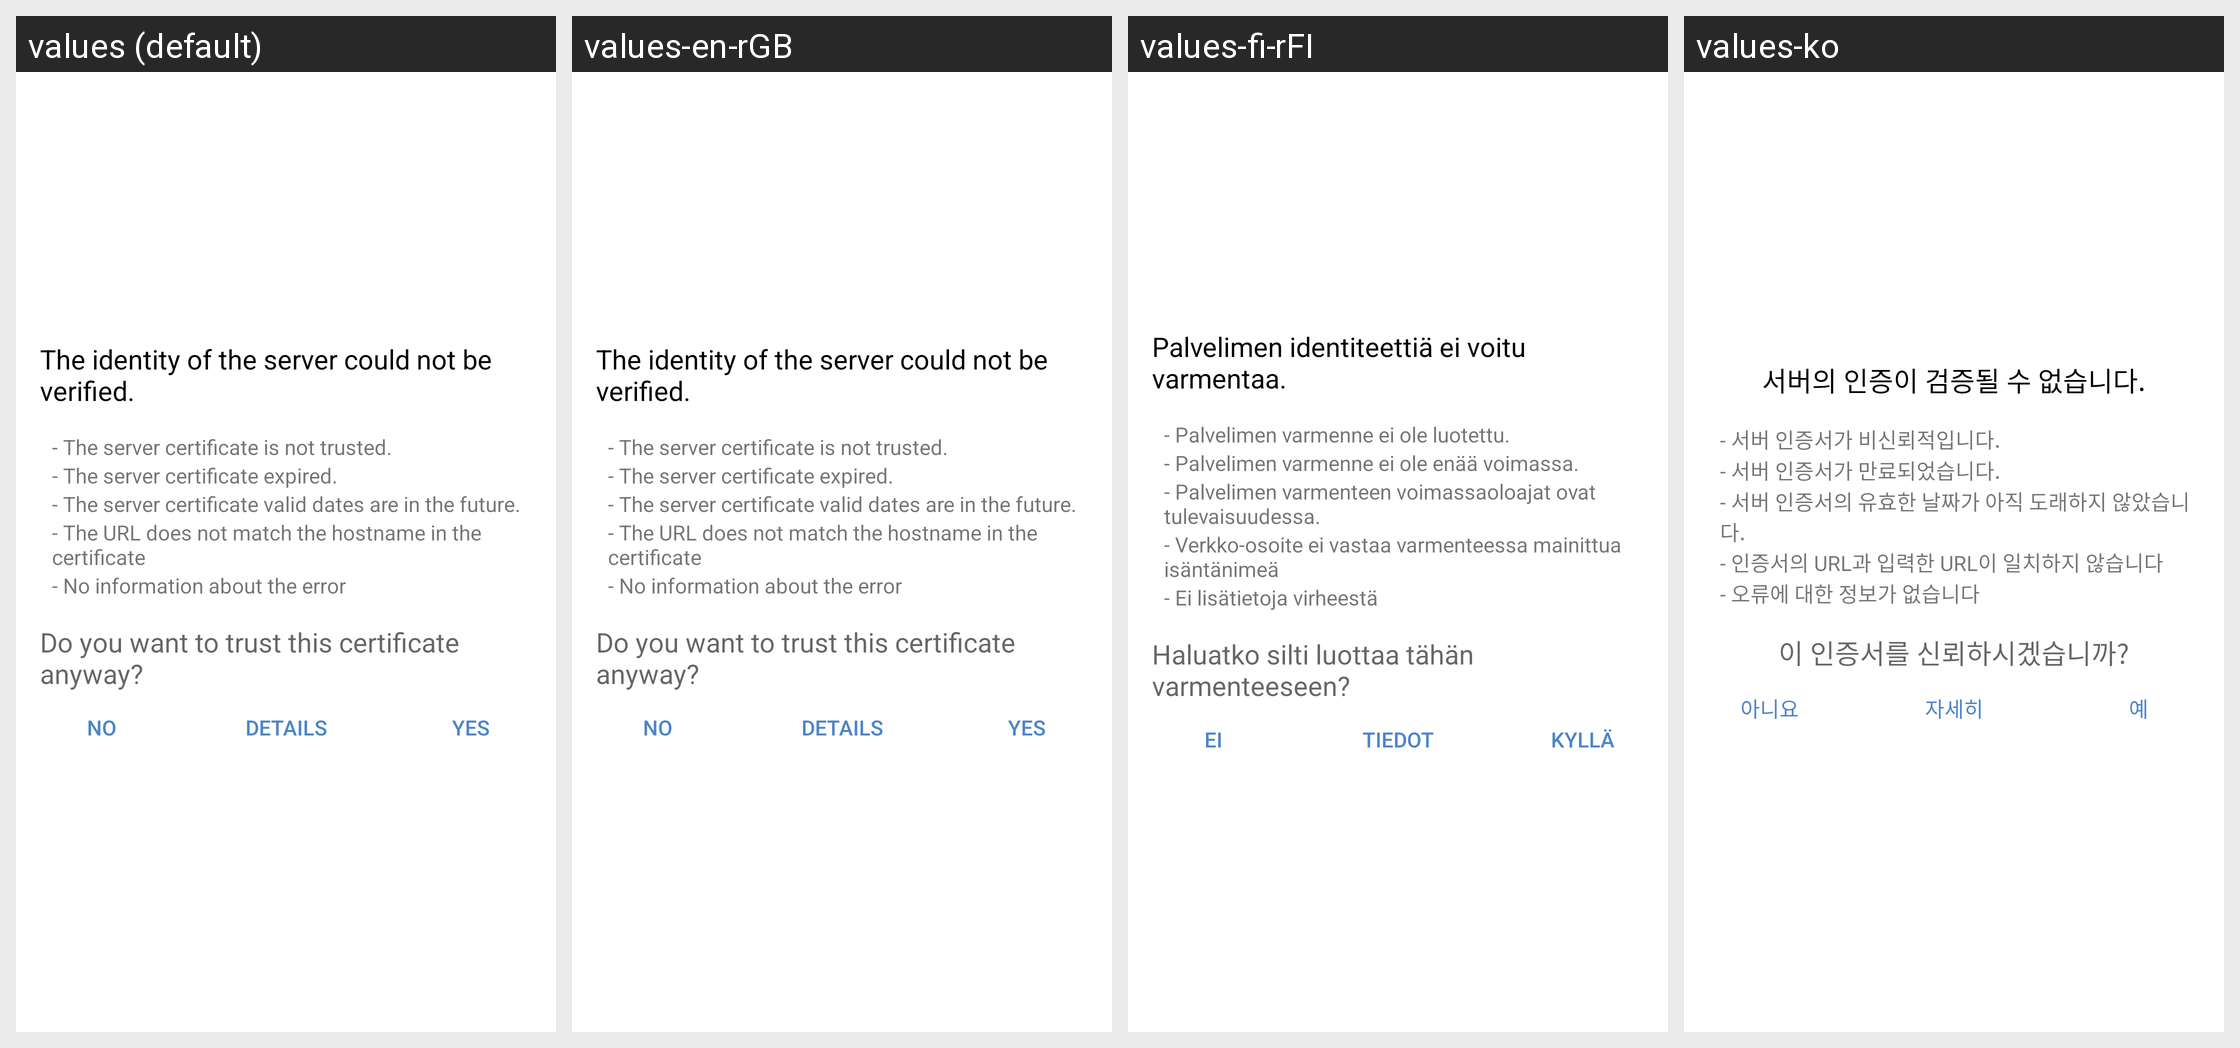

Strings drawn on this Android screen and how each of the app's shown locales translates them:
Android screen res/layout/ssl_untrusted_cert_layout.xml rendered under 4 locales, left to right: values (default), values-en-rGB, values-fi-rFI, values-ko. Device: Nexus 5 (rendered at 1080×1920; each locale shown at half size, 540×960, under a caption strip naming it); theme Theme.ownCloud.Toolbar.
Other locales in the repository, not shown: values-bg-rBG, values-de, values-de-rCH, values-el, values-he, values-hu-rHU, values-id, values-is, values-nl, values-ru, values-ru-rRU, values-sk-rSK, values-sv, values-th-rTH, values-tr, values-zh-rCN, values-zh-rTW.
Strings drawn on this screen, with the default value and each locale's value (text and hints the layout hard-codes, and strings that could not be matched under every locale, appear in the picture but are not listed):

ssl_validator_header
  values: The identity of the server could not be verified.
  values-en-rGB: The identity of the server could not be verified.
  values-fi-rFI: Palvelimen identiteettiä ei voitu varmentaa.
  values-ko: 서버의 인증이 검증될 수 없습니다.

ssl_validator_reason_cert_not_trusted
  values: - The server certificate is not trusted.
  values-en-rGB: - The server certificate is not trusted.
  values-fi-rFI: - Palvelimen varmenne ei ole luotettu.
  values-ko: - 서버 인증서가 비신뢰적입니다.

ssl_validator_reason_cert_expired
  values: - The server certificate expired.
  values-en-rGB: - The server certificate expired.
  values-fi-rFI: - Palvelimen varmenne ei ole enää voimassa.
  values-ko: - 서버 인증서가 만료되었습니다.

ssl_validator_reason_cert_not_yet_valid
  values: - The server certificate valid dates are in the future.
  values-en-rGB: - The server certificate valid dates are in the future.
  values-fi-rFI: - Palvelimen varmenteen voimassaoloajat ovat tulevaisuudessa.
  values-ko: - 서버 인증서의 유효한 날짜가 아직 도래하지 않았습니다.

ssl_validator_reason_hostname_not_verified
  values: - The URL does not match the hostname in the certificate
  values-en-rGB: - The URL does not match the hostname in the certificate
  values-fi-rFI: - Verkko-osoite ei vastaa varmenteessa mainittua isäntänimeä
  values-ko: - 인증서의 URL과 입력한 URL이 일치하지 않습니다

ssl_validator_no_info_about_error
  values: - No information about the error
  values-en-rGB: - No information about the error
  values-fi-rFI: - Ei lisätietoja virheestä
  values-ko: - 오류에 대한 정보가 없습니다

ssl_validator_question
  values: Do you want to trust this certificate anyway?
  values-en-rGB: Do you want to trust this certificate anyway?
  values-fi-rFI: Haluatko silti luottaa tähän varmenteeseen?
  values-ko: 이 인증서를 신뢰하시겠습니까?

common_no
  values: No
  values-en-rGB: No
  values-fi-rFI: Ei
  values-ko: 아니요

ssl_validator_btn_details_see
  values: Details
  values-en-rGB: Details
  values-fi-rFI: Tiedot
  values-ko: 자세히

common_yes
  values: Yes
  values-en-rGB: Yes
  values-fi-rFI: Kyllä
  values-ko: 예
